Run: headless pygame with SDL's dummy video driver; simulated clock (each Clock.tick advances the game by its frame time, no real sleeping); random seed 0; keys injected as events and as key.get_pressed() state; no mouse input.
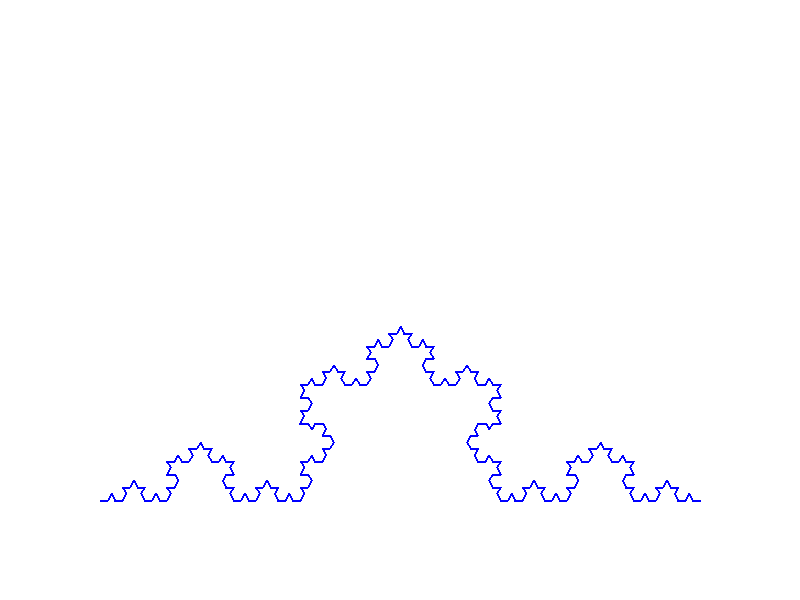
Frame 1 of 4 · flips 1–60 · no input
Frame 2 of 4 · flips 61–180 · tapped SPACE, RETURN · held RIGHT (→), D · screen unchanged from frame 1, image omitted
Frame 3 of 4 · flips 181–300 · held DOWN (↓), S · screen unchanged from frame 2, image omitted
Frame 4 of 4 · flips 301–420 · held LEFT (←), A, UP (↑), W · screen unchanged from frame 3, image omitted

The pygame program that drew these frames:

import pygame
import sys
import math

# Initialisierung von Pygame
pygame.init()

# Fenstergröße
WIDTH, HEIGHT = 800, 600

# Farben
WHITE = (255, 255, 255)
BLUE = (0, 0, 255)

# Erstellung des Fensters
screen = pygame.display.set_mode((WIDTH, HEIGHT))
pygame.display.set_caption("Koch-Schneeflocken-Fraktal")

# Funktion zum Zeichnen des Koch-Schneeflocken-Fraktals
def draw_koch_snowflake(surface, order, start_point, end_point):
    if order == 0:
        pygame.draw.line(surface, BLUE, start_point, end_point, 2)
    else:
        # Berechne die Punkte des gleichseitigen Dreiecks
        delta_x = end_point[0] - start_point[0]
        delta_y = end_point[1] - start_point[1]

        p1 = (start_point[0] + delta_x / 3, start_point[1] + delta_y / 3)
        p2 = (start_point[0] + delta_x / 2 + math.sqrt(3) * delta_y / 6, start_point[1] + delta_y / 2 - math.sqrt(3) * delta_x / 6)
        p3 = (start_point[0] + 2 * delta_x / 3, start_point[1] + 2 * delta_y / 3)

        # Berechne die neuen Punkte für die Teilsegmente
        draw_koch_snowflake(surface, order - 1, start_point, p1)
        draw_koch_snowflake(surface, order - 1, p1, p2)
        draw_koch_snowflake(surface, order - 1, p2, p3)
        draw_koch_snowflake(surface, order - 1, p3, end_point)

# Hauptspielschleife
while True:
    for event in pygame.event.get():
        if event.type == pygame.QUIT:
            pygame.quit()
            sys.exit()

    # Hintergrund zeichnen
    screen.fill(WHITE)

    # Start- und Endpunkte für das Fraktal
    start_point = (100, 500)
    end_point = (700, 500)

    # Rekursiv das Koch-Schneeflocken-Fraktal zeichnen
    draw_koch_snowflake(screen, 4, start_point, end_point)

    pygame.display.flip()
    pygame.time.Clock().tick(30)
